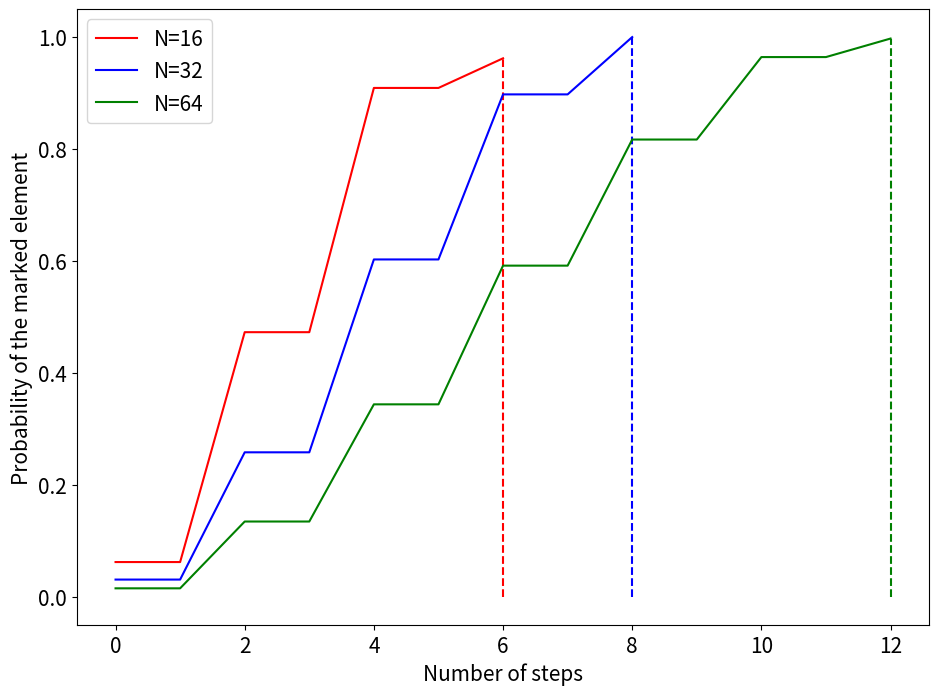

Write the Python code that produced this figure. (Note: this script raises an exception after producing the figure.)
#CoinedQuantumWalkSearch

from numpy import *
from matplotlib.pyplot import *
import matplotlib
from scipy import linalg
import sys
from numpy import kron
from numpy.core.umath import absolute
matplotlib.rcParams.update({'font.size': 15})
rcParams['figure.figsize'] = 11, 8

def ket2pos(pos,dim):
    position = 0
    for i in range(len(dim)):
        position += pos[i]*prod(dim[i+1::])
    return int(position)

def init(N):
    psi0 = ones((N**2,1))/ N
    return psi0

def flipFlop(N):
    S = zeros((N**2, N**2))
    dim = [N,N]
    for v1 in range(N):
        for v2 in range(N):
            row = ket2pos([v1,v2],dim)
            column = ket2pos([v2,v1],dim)
            S[row][column] = 1
    return S

def flipFlopList(N):
    shiftList = []
    for n in N:
        S = zeros((n**2, n**2))
        dim = [n,n]
        for v1 in range(n):
            for v2 in range(n):
                row = ket2pos([v1,v2],dim)
                column = ket2pos([v2,v1],dim)
                S[row][column] = 1
        shiftList.append(S)
    return shiftList


def oracle(N,marked):
    R = eye(N**2)
    for v in range(N):
        vec = ket2pos([marked,v],[N,N])
        R[vec][vec] = R[vec][vec] - 2
    return R

def oracleList(N,marked):
    RList = []
    for n in N:
        R = eye(n**2)
        dim = [n,n]
        for v in range(n):
            vec = ket2pos([marked,v],dim)
            R[vec][vec] = R[vec][vec] - 2
        RList.append(R)
    return RList

def coin(N):
    s = 2*ones((N,N)) / N
    coin = s - eye(N)
    return coin

def coinList(N):
    coinList = []
    for n in N:
        s = 2*ones((n,n)) / n
        coin = s - eye(n)
        coinList.append(coin)
        coin=[]
        s=[]
    return coinList

def evo(N,marked):
    op = flipFlop(N).dot(kron(eye(N),coin(N))).dot(oracle(N,marked))
    return op

def evo2(N,marked,flipFlop,coin,oracle):
    coinOperator = kron(eye(N),coin)
    op = flipFlop.dot(coinOperator).dot(oracle)
    return op

def ampToProb(N,psiN):
    prob = zeros((N,1))
    for x in range(N):
        for c in range(N):
            prob[x]+= (absolute(psiN[ket2pos([x,c],[N,N])]))**2
    return prob

def spaceGen(N):
    stepVec = []
    tVec = []
    for n in N:
        idealSteps = floor((pi/2)*sqrt(n))
        stepVec.append(int(idealSteps))
    return stepVec

def plotSearch(N,probT,steps,configVec):
    plotName = ""
    stepAux = []
    stepList = []
    for step in steps:
        for i in range(1,step+1):
            stepAux.append(i)
        stepList.append(stepAux)
        stepAux = []
    for steps,walk,config,n in zip(stepList,probT,configVec,N):
        # print(walk)
        plot(walk,color=config[0],linestyle=config[1],label="N=%s"%n)
        vlines(max(steps),0,walk[-1],color=config[0],linestyle=config[2])
        legend()
        xlabel("Number of steps")
        ylabel("Probability of the marked element")
    for n in N:
        plotName+=str(n)
    savefig(r'/home/<user>/Programming/Jaime-Santos-Dissertation/Results/Simulations/CoinedQuantumWalk/Search/CoinedSearch'+plotName)
    clf()

def coinedSearchList(N,tSpace,marked,shiftList,oracleList,coinList,configVec):
    prob=[]
    probAux = []
    probT=[]
    stepsAux = []
    stepsAuxT = []
    for n,shift,oracle,steps,coin in zip(N,shiftList,oracleList,tSpace,coinList):
        evol = evo2(n,marked,shift,coin,oracle)
        psiN = init(n)
        prob +=  [ampToProb(n,psiN)[marked][0]]
        # probs[0] = ampToProb(n,psiN)[marked]
        for step in range(1,steps+1):
            psiN = evol.dot(psiN)
            probAux = ampToProb(n,psiN)
            # print(probAux)
            prob += [probAux[marked][0]]
            # print(prob)
            # prob += [(absolute(psiN[marked][0])**2)]
            stepsAux.append(step)
            # print("prob dos marcados apos %s steps\n%s"%(step,prob))

        # print(prob)
        probT.append(prob)
        stepsAuxT.append(stepsAux)
        prob = []
        stepsAux = []
        probAux = []
    # print(probT)
    # for walk in probT:
        # plot(walk)
    return probT

def fin(N,marked,steps):
    psiN = init(N)
    ev = evo(N,marked)
    probs = zeros((steps+1,1))
    probs[0] = ampToProb(N,psiN)[marked]
    for i in range(1,steps+1):
        psiN = ev.dot(psiN)
        probAux = ampToProb(N,psiN)
        probs[i] = probAux[marked]
    return psiN,probs


N = [16,32,64]
marked = 0

shiftList = flipFlopList(N)
# print(shiftList)
oracleList = oracleList(N,marked)
# print(oracleList)
coinList = coinList(N)
# print(coinList)
tVec = spaceGen(N)
# print(tVec)

colors = ['r','b','g','k']
lines = ['-','-','-','-']
lines2 = ['--','--','--','--']
configVec = zip(colors,lines,lines2)

coinedSearch=coinedSearchList(N,tVec,marked,shiftList,oracleList,coinList,configVec)
plotSearch(N,coinedSearch,tVec,configVec)
